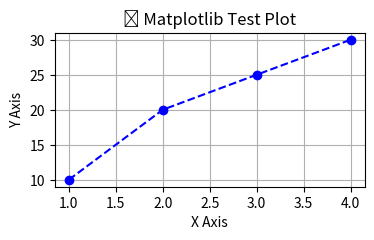

The matplotlib source for this figure:
import sys
import numpy as np
import pandas as pd
import matplotlib.pyplot as plt

# Check Python interpreter
print("✅ Python is working!")
print("Python Executable Path:", sys.executable)

# NumPy test
array = np.random.rand(3, 3)
print("\n✅ NumPy is working! 3x3 Random Matrix:")
print(array)

# Pandas test
data = {"Name": ["Alice", "Bob", "Charlie"], "Age": [25, 30, 35]}
df = pd.DataFrame(data)
print("\n✅ Pandas is working! Sample DataFrame:")
print(df)

# Matplotlib test
plt.figure(figsize=(4, 2))
plt.plot([1, 2, 3, 4], [10, 20, 25, 30], marker='o', linestyle='--', color='b')
plt.title("✅ Matplotlib Test Plot")
plt.xlabel("X Axis")
plt.ylabel("Y Axis")
plt.grid(True)
plt.show()
